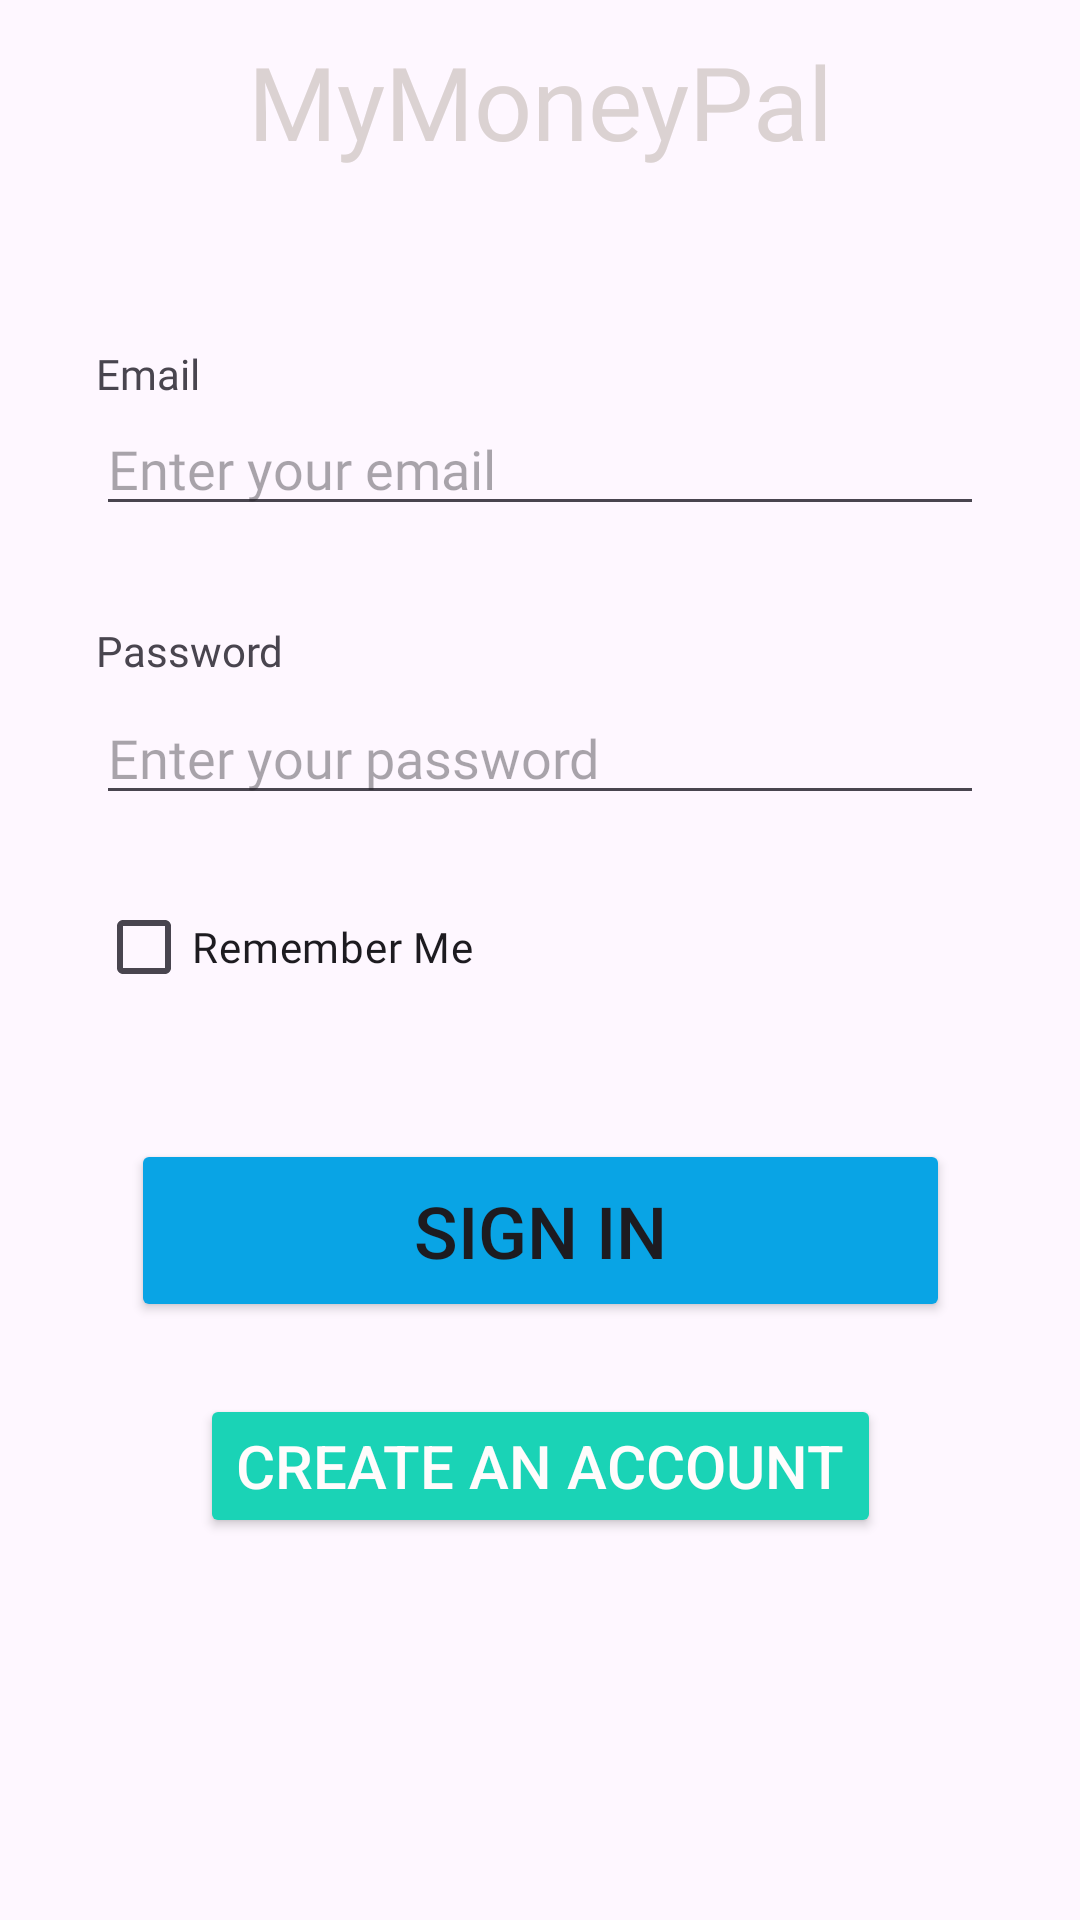

Write the Android layout XML for this screen, with the resource values it uses.
<!-- AndroidManifest.xml: application theme Theme._1220847_1222350_CourseProject -->
<!-- res/layout/activity_login.xml -->
<?xml version="1.0" encoding="utf-8"?>
<androidx.constraintlayout.widget.ConstraintLayout xmlns:android="http://schemas.android.com/apk/res/android"
    xmlns:app="http://schemas.android.com/apk/res-auto"
    xmlns:tools="http://schemas.android.com/tools"
    android:id="@+id/main"
    android:layout_width="match_parent"
    android:layout_height="match_parent"
    android:backgroundTint="#1BD6B2"
    tools:context=".LoginActivity">

    <LinearLayout
        android:id="@+id/linearLayout"
        android:layout_width="0dp"
        android:layout_height="67dp"
        android:foreground="@drawable/_768f29b6d5da4220917749c_rectangle__1_"
        android:orientation="horizontal"
        app:layout_constraintTop_toTopOf="parent"
        app:layout_constraintStart_toStartOf="parent"
        app:layout_constraintEnd_toEndOf="parent" />

    <TextView
        android:id="@+id/textView_header"
        android:layout_width="wrap_content"
        android:layout_height="wrap_content"
        android:fontFamily="@font/raleway_semibold"
        android:text="MyMoneyPal"
        android:textColor="#DBD2D2"
        android:textSize="34sp"
        app:layout_constraintTop_toTopOf="@id/linearLayout"
        app:layout_constraintBottom_toBottomOf="@id/linearLayout"
        app:layout_constraintStart_toStartOf="parent"
        app:layout_constraintEnd_toEndOf="parent" />

    <TextView
        android:id="@+id/textView_email"
        android:layout_width="wrap_content"
        android:layout_height="wrap_content"
        android:fontFamily="@font/raleway_semibold"
        android:text="Email"
        app:layout_constraintTop_toBottomOf="@id/linearLayout"
        app:layout_constraintStart_toStartOf="parent"
        android:layout_marginTop="48dp"
        android:layout_marginStart="32dp" />

    <EditText
        android:id="@+id/editTextTextEmailAddress"
        android:layout_width="0dp"
        android:layout_height="wrap_content"
        android:ems="10"
        android:fontFamily="@font/raleway_semibold"
        android:hint="Enter your email"
        android:inputType="textEmailAddress"
        app:layout_constraintTop_toBottomOf="@id/textView_email"
        app:layout_constraintStart_toStartOf="parent"
        app:layout_constraintEnd_toEndOf="parent"
        android:layout_marginHorizontal="32dp" />

    <TextView
        android:id="@+id/textView_password"
        android:layout_width="wrap_content"
        android:layout_height="wrap_content"
        android:fontFamily="@font/raleway_semibold"
        android:text="Password"
        app:layout_constraintTop_toBottomOf="@id/editTextTextEmailAddress"
        app:layout_constraintStart_toStartOf="parent"
        android:layout_marginTop="32dp"
        android:layout_marginStart="32dp" />

    <EditText
        android:id="@+id/editTextTextPassword"
        android:layout_width="0dp"
        android:layout_height="wrap_content"
        android:layout_marginHorizontal="32dp"
        android:layout_marginTop="4dp"
        android:ems="10"
        android:fontFamily="@font/raleway_semibold"
        android:hint="Enter your password"
        android:inputType="textPassword"
        app:layout_constraintEnd_toEndOf="parent"
        app:layout_constraintStart_toStartOf="parent"
        app:layout_constraintTop_toBottomOf="@id/textView_password" />

    <CheckBox
        android:id="@+id/checkBox_rememberMe"
        android:layout_width="wrap_content"
        android:layout_height="wrap_content"
        android:fontFamily="@font/raleway_semibold"
        android:text="Remember Me"
        app:layout_constraintTop_toBottomOf="@id/editTextTextPassword"
        app:layout_constraintStart_toStartOf="parent"
        android:layout_marginTop="20dp"
        android:layout_marginStart="32dp" />

    <Button
        android:id="@+id/button_signIn"
        android:layout_width="273dp"
        android:layout_height="61dp"
        android:backgroundTint="#09A4E5"
        android:text="Sign In"
        android:textSize="24sp"
        app:layout_constraintTop_toBottomOf="@id/checkBox_rememberMe"
        app:layout_constraintStart_toStartOf="parent"
        app:layout_constraintEnd_toEndOf="parent"
        android:layout_marginTop="40dp" />

    <Button
        android:id="@+id/button_signUp"
        android:layout_width="wrap_content"
        android:layout_height="wrap_content"
        android:backgroundTint="#1AD3B6"
        android:text="Create an account"
        android:textColor="#FFFCFC"
        android:textSize="20sp"
        app:layout_constraintTop_toBottomOf="@id/button_signIn"
        app:layout_constraintStart_toStartOf="parent"
        app:layout_constraintEnd_toEndOf="parent"
        android:layout_marginTop="24dp" />

</androidx.constraintlayout.widget.ConstraintLayout>
<!-- resources referenced by this layout -->
<resources>
  <!-- drawable _768f29b6d5da4220917749c_rectangle__1_ (drawable) -->
  <vector xmlns:android="http://schemas.android.com/apk/res/android"
      xmlns:aapt="http://schemas.android.com/aapt"
      android:width="1200dp"
      android:height="630dp"
      android:viewportWidth="1200"
      android:viewportHeight="630">
    <path
        android:pathData="M10,0L1190,0A10,10 0,0 1,1200 10L1200,620A10,10 0,0 1,1190 630L10,630A10,10 0,0 1,0 620L0,10A10,10 0,0 1,10 0z">
      <aapt:attr name="android:fillColor">
        <gradient
            android:startX="0"
            android:startY="0"
            android:endX="1200"
            android:endY="630"
            android:type="linear">
          <item android:offset="0" android:color="#FF26F596"/>
          <item android:offset="1" android:color="#FF0499F2"/>
        </gradient>
      </aapt:attr>
    </path>
  </vector>
  <style name="Theme._1220847_1222350_CourseProject" parent="Base.Theme._1220847_1222350_CourseProject" />
  <style name="Base.Theme._1220847_1222350_CourseProject" parent="Theme.Material3.DayNight.NoActionBar">
          
          
      </style>
</resources>
